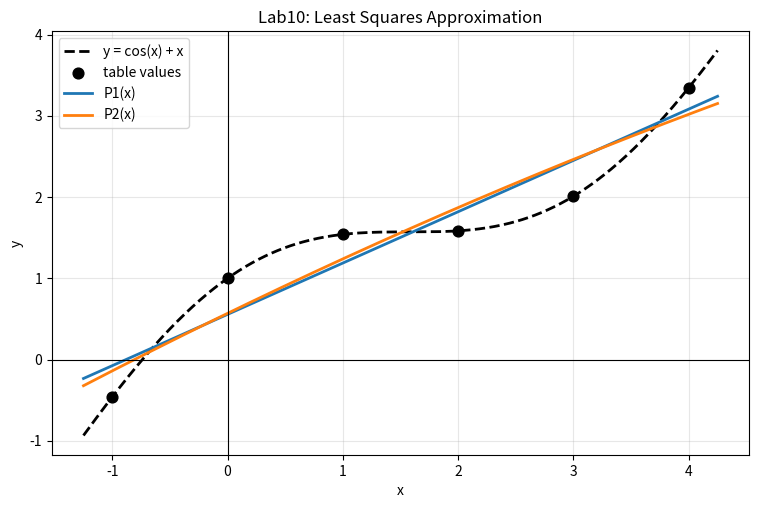

Reproduce this figure in Python. (Note: this script raises an exception after producing the figure.)
import math
from pathlib import Path

import matplotlib.pyplot as plt


def f(x):
    return math.cos(x) + x


def clean(value, eps=1e-12):
    return 0.0 if abs(value) < eps else value


def fmt(value, digits=10):
    return f"{clean(value):.{digits}f}"


def print_table(headers, rows):
    widths = [len(header) for header in headers]
    for row in rows:
        for i, cell in enumerate(row):
            widths[i] = max(widths[i], len(cell))

    header_line = "  ".join(headers[i].ljust(widths[i]) for i in range(len(headers)))
    sep_line = "  ".join("-" * widths[i] for i in range(len(headers)))
    print(header_line)
    print(sep_line)
    for row in rows:
        print("  ".join(row[i].ljust(widths[i]) for i in range(len(headers))))


def determinant(matrix):
    n = len(matrix)
    a = [row[:] for row in matrix]
    det = 1.0

    for col in range(n):
        pivot = col
        for row in range(col + 1, n):
            if abs(a[row][col]) > abs(a[pivot][col]):
                pivot = row

        if abs(a[pivot][col]) < 1e-15:
            return 0.0

        if pivot != col:
            a[col], a[pivot] = a[pivot], a[col]
            det *= -1.0

        pivot_value = a[col][col]
        det *= pivot_value

        for row in range(col + 1, n):
            factor = a[row][col] / pivot_value
            for j in range(col, n):
                a[row][j] -= factor * a[col][j]

    return det


def replace_column(matrix, rhs, col):
    result = [row[:] for row in matrix]
    for i in range(len(matrix)):
        result[i][col] = rhs[i]
    return result


def solve_by_cramer(matrix, rhs):
    det_a = determinant(matrix)
    if abs(det_a) < 1e-15:
        raise ZeroDivisionError("The normal system determinant is zero.")

    solution = []
    dets = []
    for col in range(len(matrix)):
        det_col = determinant(replace_column(matrix, rhs, col))
        dets.append(det_col)
        solution.append(det_col / det_a)

    return solution, det_a, dets


def build_normal_system(xs, ys, degree):
    size = degree + 1
    matrix = [[0.0] * size for _ in range(size)]
    rhs = [0.0] * size

    for k in range(size):
        for j in range(size):
            matrix[k][j] = sum(x ** (j + k) for x in xs)
        rhs[k] = sum(y * (x ** k) for x, y in zip(xs, ys))

    return matrix, rhs


def polynomial_value(coeffs, x):
    value = 0.0
    power = 1.0
    for coef in coeffs:
        value += coef * power
        power *= x
    return value


def squared_error(xs, ys, coeffs):
    return sum((polynomial_value(coeffs, x) - y) ** 2 for x, y in zip(xs, ys))


def normal_system_residual(matrix, rhs, coeffs):
    n = len(matrix)
    residuals = []
    for k in range(n):
        lhs = sum(matrix[k][j] * coeffs[j] for j in range(n))
        residuals.append(lhs - rhs[k])
    max_abs = max(abs(r) for r in residuals) if residuals else 0.0
    return residuals, max_abs


def node_residuals(xs, ys, coeffs):
    return [polynomial_value(coeffs, x) - y for x, y in zip(xs, ys)]


def polynomial_to_string(name, coeffs):
    terms = []
    for power, coef in enumerate(coeffs):
        coef = clean(coef)
        if coef == 0.0:
            continue

        if power == 0:
            body = fmt(abs(coef), 8)
        elif power == 1:
            body = f"{fmt(abs(coef), 8)}*x"
        else:
            body = f"{fmt(abs(coef), 8)}*x^{power}"

        sign = "-" if coef < 0.0 else "+"
        if not terms:
            terms.append(body if sign == "+" else f"-{body}")
        else:
            terms.append(f" {sign} {body}")

    return f"{name}(x) = {''.join(terms) if terms else '0'}"


def print_normal_system(degree, matrix, rhs):
    rows = []
    for k, row in enumerate(matrix):
        parts = []
        for j, value in enumerate(row):
            parts.append(f"{fmt(value, 6)}*a_{j}")
        rows.append([str(k), " + ".join(parts), fmt(rhs[k], 10)])

    print(f"Normal system for polynomial degree {degree}:")
    print_table(["k", "left side", "right side"], rows)
    print()


def print_solution_details(degree, coeffs, det_a, dets, error):
    print(f"Cramer's rule determinants for degree {degree}:")
    rows = [["det A", fmt(det_a, 10)]]
    for i, det_col in enumerate(dets):
        rows.append([f"det A_{i}", fmt(det_col, 10)])
    print_table(["determinant", "value"], rows)
    print()

    rows = []
    for i, coef in enumerate(coeffs):
        rows.append([f"a_{i}", fmt(coef, 10)])
    print(f"Coefficients for degree {degree}:")
    print_table(["coefficient", "value"], rows)
    print(polynomial_to_string(f"P{degree}", coeffs))
    print(f"Sum of squared errors Phi_{degree} = {fmt(error, 12)}")
    print()


def plot_result(xs, ys, coeffs_by_degree):
    x_min = min(xs) - 0.25
    x_max = max(xs) + 0.25
    steps = 500
    x_plot = [x_min + (x_max - x_min) * i / steps for i in range(steps + 1)]

    fig, ax = plt.subplots(figsize=(9, 5.5))
    y_original = [f(x) for x in x_plot]
    ax.plot(x_plot, y_original, color="black", linewidth=2, linestyle="--", label="y = cos(x) + x")
    ax.scatter(xs, ys, color="black", s=60, zorder=5, label="table values")

    for degree, coeffs in coeffs_by_degree.items():
        y_plot = [polynomial_value(coeffs, x) for x in x_plot]
        ax.plot(x_plot, y_plot, linewidth=2, label=f"P{degree}(x)")

    ax.axhline(0.0, color="black", linewidth=0.8)
    ax.axvline(0.0, color="black", linewidth=0.8)
    ax.grid(alpha=0.3)
    ax.set_xlabel("x")
    ax.set_ylabel("y")
    ax.set_title("Lab10: Least Squares Approximation")
    ax.legend(loc="best")

    out_path = Path(__file__).resolve().parent / "least_squares_plot.png"
    fig.tight_layout()
    fig.savefig(out_path, dpi=150)
    plt.close(fig)

    print(f"Plot saved to: {out_path}")
    print()


def main():
    # Variant data:
    # i:    0       1      2       3       4      5
    # x_i: -1.0     0.0    1.0     2.0     3.0    4.0
    # y_i: -0.4597  1.0    1.5403  1.5839  2.010  3.3464
    xs = [-1.0, 0.0, 1.0, 2.0, 3.0, 4.0]
    ys = [-0.4597, 1.0, 1.5403, 1.5839, 2.010, 3.3464]
    degrees = [1, 2]

    print("=" * 78)
    print("Lab 10. Method of least squares")
    print("The table values are rounded values of y = cos(x) + x.")
    print("Normal system: sum_j a_j * sum_i x_i^(j+k) = sum_i y_i*x_i^k")
    print("Here i = 0..5, so the number of table points is n + 1 = 6.")
    print()

    input_rows = []
    for i, (x, y) in enumerate(zip(xs, ys)):
        input_rows.append([str(i), fmt(x, 10), fmt(y, 10)])
    print("Input data:")
    print_table(["i", "x_i", "y_i"], input_rows)
    print()

    max_power = 2 * max(degrees)
    power_rows = []
    for power in range(max_power + 1):
        power_rows.append([str(power), fmt(sum(x ** power for x in xs), 10)])
    print("Power sums S_k = sum_i x_i^k:")
    print_table(["k", "S_k"], power_rows)
    print()

    coeffs_by_degree = {}
    value_rows = []

    for degree in degrees:
        matrix, rhs = build_normal_system(xs, ys, degree)
        coeffs, det_a, dets = solve_by_cramer(matrix, rhs)
        error = squared_error(xs, ys, coeffs)
        coeffs_by_degree[degree] = coeffs

        print_normal_system(degree, matrix, rhs)
        print_solution_details(degree, coeffs, det_a, dets, error)

    for i, (x, y) in enumerate(zip(xs, ys)):
        row = [str(i), fmt(x, 10), fmt(y, 10)]
        for degree in degrees:
            row.append(fmt(polynomial_value(coeffs_by_degree[degree], x), 10))
        value_rows.append(row)

    print("Calculation results at table points:")
    print_table(["i", "x_i", "y_i", "P1(x_i)", "P2(x_i)"], value_rows)
    print()

    print("Verification:")
    for degree in degrees:
        coeffs = coeffs_by_degree[degree]
        matrix, rhs = build_normal_system(xs, ys, degree)
        _, max_normal_residual = normal_system_residual(matrix, rhs, coeffs)
        residuals = node_residuals(xs, ys, coeffs)
        max_node_residual = max(abs(r) for r in residuals)
        sse = squared_error(xs, ys, coeffs)
        print(f"  degree {degree}:")
        print(f"    max |A*a - b|         = {max_normal_residual:.3e}   (normal system solved)")
        print(f"    max |P{degree}(x_i) - y_i|   = {max_node_residual:.3e}   (best fit residual)")
        print(f"    sum (P{degree}(x_i) - y_i)^2 = {sse:.10e}   (least-squares functional Phi_{degree})")
    print()

    plot_result(xs, ys, coeffs_by_degree)

    e1 = squared_error(xs, ys, coeffs_by_degree[1])
    e2 = squared_error(xs, ys, coeffs_by_degree[2])
    if e2 < e1:
        print("Conclusion: the 2nd degree polynomial gives the smaller squared error.")
    elif e1 < e2:
        print("Conclusion: the 1st degree polynomial gives the smaller squared error.")
    else:
        print("Conclusion: both polynomials give the same squared error.")


if __name__ == "__main__":
    main()
